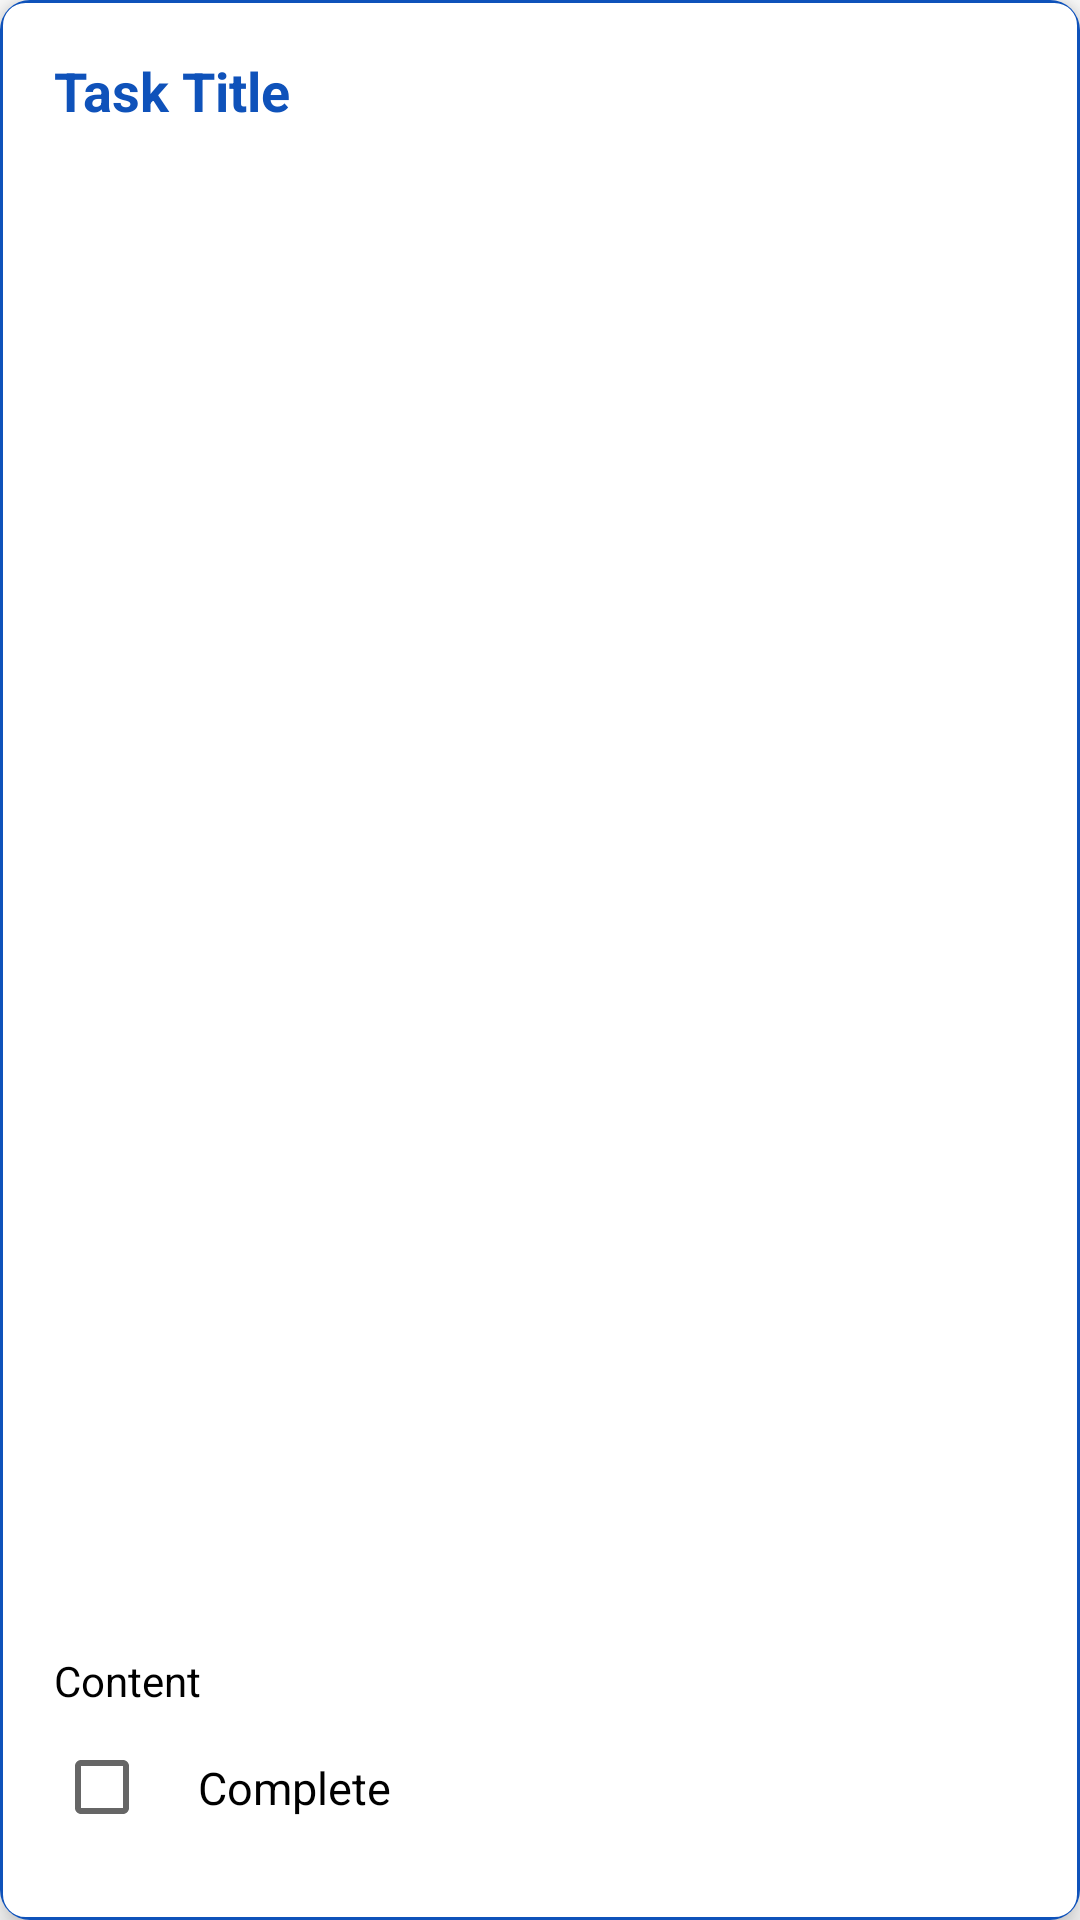

Here is an Android app screen rendered from its layout file. Give the layout XML and the strings, colors and styles it references.
<!-- AndroidManifest.xml: application theme Theme.Bucket_List_Tracker_App_2 -->
<!-- res/layout/task_layout.xml -->
<?xml version="1.0" encoding="utf-8"?>
<layout xmlns:android="http://schemas.android.com/apk/res/android"
    xmlns:app="http://schemas.android.com/apk/res-auto"
    >


    <androidx.cardview.widget.CardView
        android:layout_width="match_parent"
        android:layout_height="wrap_content"
        app:cardElevation="6dp"
        android:layout_margin="9dp"
        app:cardCornerRadius="10dp">


        <LinearLayout
            android:layout_width="match_parent"
            android:layout_height="match_parent"
            android:orientation="vertical"
            android:padding="18dp"
            android:background="@drawable/pink_border">

            
           <TextView
              android:layout_width="match_parent"
              android:layout_height="0dp"
              android:id="@+id/noteTitle"
              android:layout_weight="200"
              android:textColor="@color/blue"
               android:text="Task Title"
              android:textStyle="bold"
              android:textSize="18sp"/>

            
            <TextView
                android:layout_width="match_parent"
                android:layout_height="wrap_content"
                android:id="@+id/noteDesc"
                android:layout_marginTop="8dp"
                android:maxHeight="170dp"
                android:textSize="14sp"
                android:text="Content"
                android:textColor="@color/black"
                />
            
            <CheckBox
                android:id="@+id/completedCheckBox"
                android:layout_width="wrap_content"
                android:layout_height="wrap_content"
                android:text="Complete"
                android:textColor="@color/black"
                android:textSize="15sp"
                android:clickable="true"
                android:padding="16dp"
                android:focusable="true"/>


        </LinearLayout>
    </androidx.cardview.widget.CardView>
</layout>
<!-- resources referenced by this layout -->
<resources>
  <color name="black">#FF000000</color>
  <color name="blue">#0F52BA</color>
  <!-- drawable pink_border (drawable) -->
  <?xml version="1.0" encoding="utf-8"?>
  <shape xmlns:android="http://schemas.android.com/apk/res/android"
      android:shape="rectangle">
  
      <stroke
          android:width="1dp"
          android:color="@color/blue"/>
      <corners
          android:radius="8dp"/>
  
  </shape>
  <style name="Theme.Bucket_List_Tracker_App_2" parent="Base.Theme.Bucket_List_Tracker_App_2" />
  <style name="Base.Theme.Bucket_List_Tracker_App_2" parent="Theme.MaterialComponents.DayNight.DarkActionBar">
  
          <item name="colorPrimary">@color/yellow</item>
          <item name="colorPrimaryVariant">@color/yellow</item>
          <item name="colorOnPrimary">@color/white</item>
          <item name="colorSecondary">@color/yellow</item>
          <item name="colorSecondaryVariant">@color/blue</item>
          <item name="colorOnSecondary">@color/black</item>
  
          <item name="android:statusBarColor">?attr/colorPrimaryVariant</item>
  
      </style>
  <color name="yellow">#ffa500</color>
  <color name="white">#FFFFFFFF</color>
</resources>
